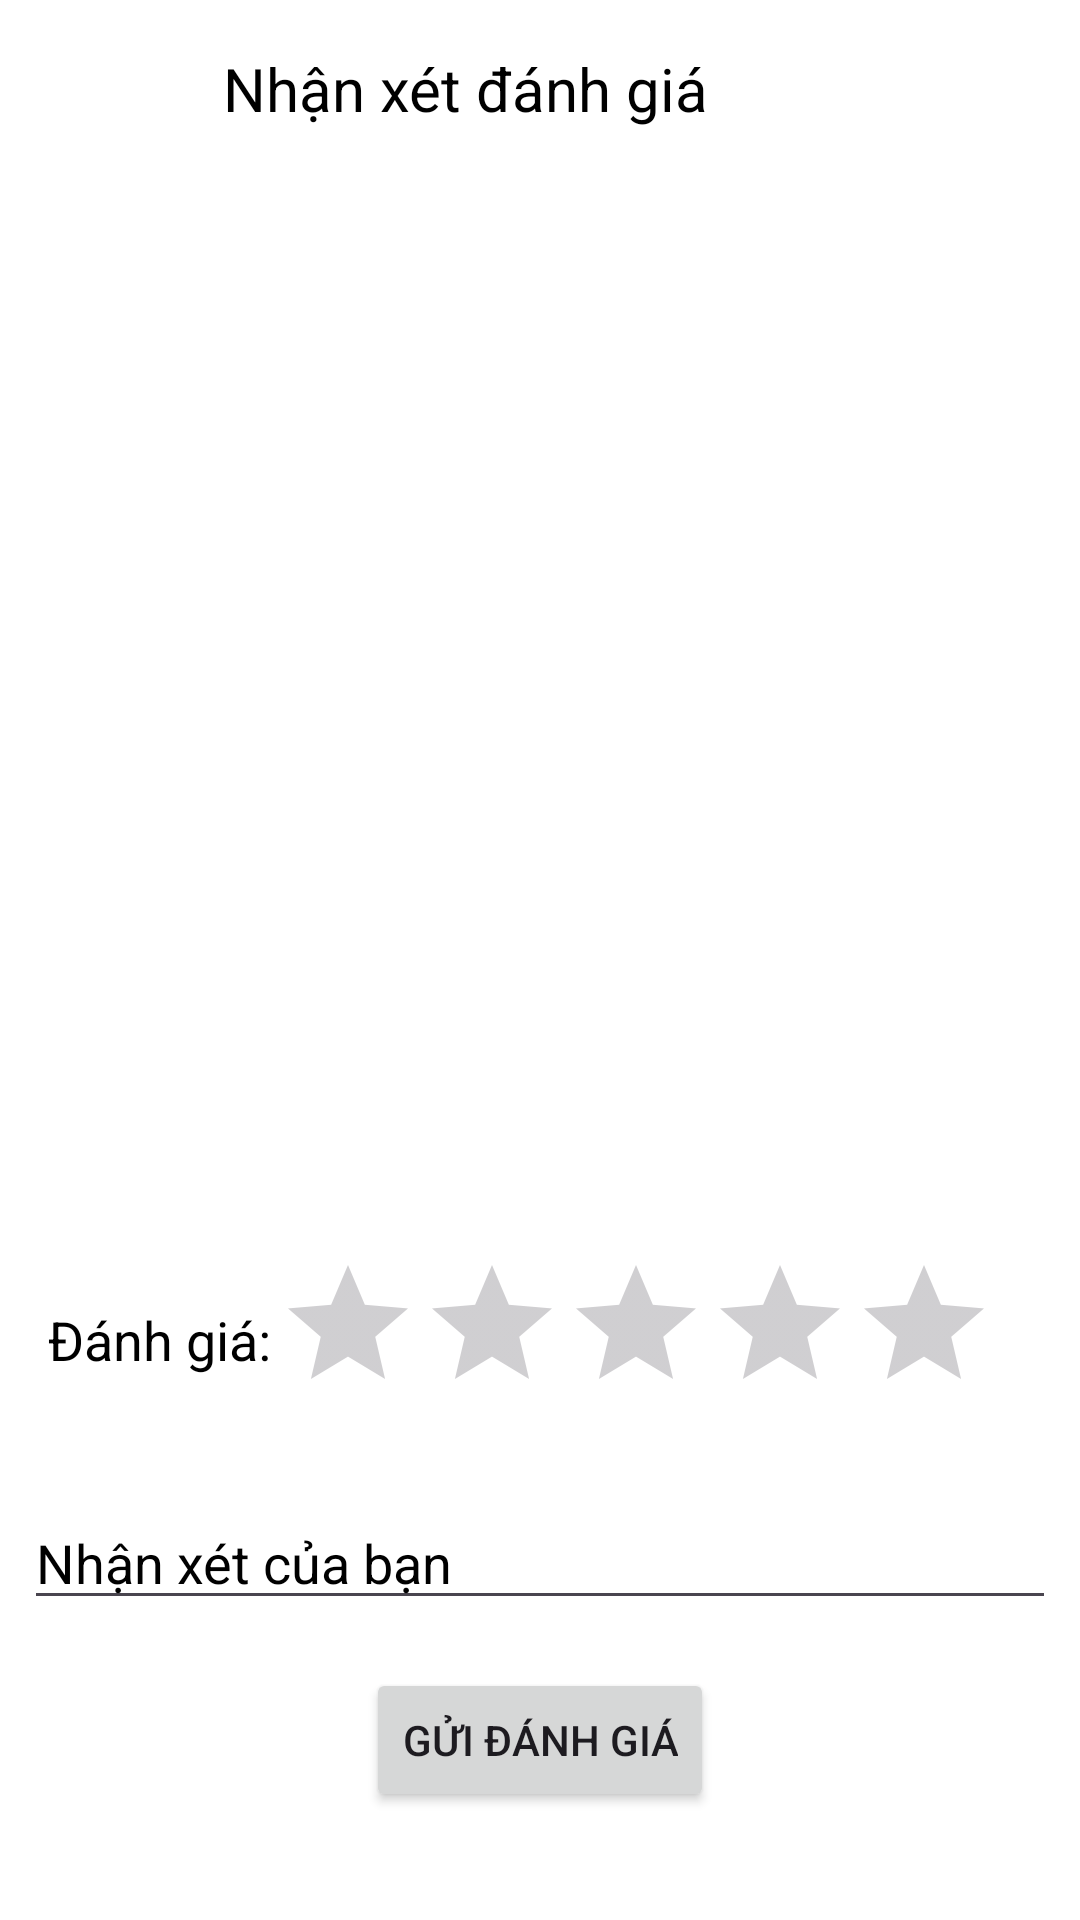

The Android layout XML behind this screen, and the referenced resources:
<!-- AndroidManifest.xml: application theme Theme.Baotrimaylanh -->
<!-- res/layout/activity_nhan_xet.xml -->
<?xml version="1.0" encoding="utf-8"?>
<androidx.constraintlayout.widget.ConstraintLayout xmlns:android="http://schemas.android.com/apk/res/android"
    xmlns:app="http://schemas.android.com/apk/res-auto"
    xmlns:tools="http://schemas.android.com/tools"
    android:id="@+id/main"
    android:layout_width="match_parent"
    android:layout_height="match_parent"
    android:background="@color/white"
    tools:context=".activity.customer.NhanXetActivity">

    <ImageView
        android:id="@+id/imgBack"
        android:layout_width="wrap_content"
        android:layout_height="wrap_content"
        android:layout_marginStart="16dp"
        android:layout_marginTop="19dp"
        android:src="@drawable/back"
        app:layout_constraintStart_toStartOf="parent"
        app:layout_constraintTop_toTopOf="parent"></ImageView>

    <TextView
        android:id="@+id/textView12"
        android:layout_width="wrap_content"
        android:layout_height="wrap_content"
        android:layout_marginTop="16dp"
        android:layout_marginEnd="124dp"
        android:gravity="center"
        android:text="Nhận xét đánh giá"
        android:textColor="@color/black"
        android:textSize="20dp"
        app:layout_constraintEnd_toEndOf="parent"
        app:layout_constraintTop_toTopOf="parent" />

    <androidx.recyclerview.widget.RecyclerView
        android:id="@+id/rcvNhanXet"
        android:layout_width="match_parent"
        android:layout_height="500dp"
        android:layout_marginTop="16dp"
        app:layout_constraintEnd_toEndOf="parent"
        app:layout_constraintHorizontal_bias="0.0"
        app:layout_constraintStart_toStartOf="parent"
        app:layout_constraintTop_toBottomOf="@+id/textView12"></androidx.recyclerview.widget.RecyclerView>

    <TextView
        android:layout_width="wrap_content"
        android:layout_height="wrap_content"
        android:layout_marginStart="16dp"
        android:layout_marginBottom="40dp"
        android:text="Đánh giá:"
        android:textColor="@color/black"
        android:textSize="18sp"
        app:layout_constraintBottom_toTopOf="@+id/commentEditText"
        app:layout_constraintStart_toStartOf="parent" />

    <RatingBar
        android:id="@+id/ratingBar"
        android:layout_width="wrap_content"
        android:layout_height="wrap_content"
        android:layout_marginEnd="28dp"
        android:layout_marginBottom="24dp"
        android:isIndicator="false"
        android:progressTint="@color/yellow"
        android:numStars="5"

        android:stepSize="1.0"
        app:layout_constraintBottom_toTopOf="@+id/commentEditText"
        app:layout_constraintEnd_toEndOf="parent" />

    <EditText
        android:id="@+id/commentEditText"
        android:layout_width="match_parent"
        android:layout_height="wrap_content"
        android:layout_marginStart="8dp"
        android:layout_marginEnd="8dp"
        android:layout_marginBottom="16dp"
        android:hint="Nhận xét của bạn"
        android:textColorHint="@color/black"
        android:textColor="@color/black"
        app:layout_constraintBottom_toTopOf="@+id/submitButton"
        app:layout_constraintEnd_toEndOf="parent"
        app:layout_constraintStart_toStartOf="parent" />

    <Button
        android:id="@+id/submitButton"
        android:layout_width="wrap_content"
        android:layout_height="wrap_content"
        android:layout_marginBottom="36dp"
        android:text="Gửi đánh giá"
        app:layout_constraintBottom_toBottomOf="parent"
        app:layout_constraintEnd_toEndOf="parent"
        app:layout_constraintStart_toStartOf="parent" />

</androidx.constraintlayout.widget.ConstraintLayout>
<!-- resources referenced by this layout -->
<resources>
  <color name="black">#FF000000</color>
  <color name="white">#FFFFFFFF</color>
  <color name="yellow">#FFD700</color>
  <style name="Theme.Baotrimaylanh" parent="Base.Theme.Baotrimaylanh" />
  <style name="Base.Theme.Baotrimaylanh" parent="Theme.Material3.DayNight.NoActionBar">
          
          
      </style>
</resources>
